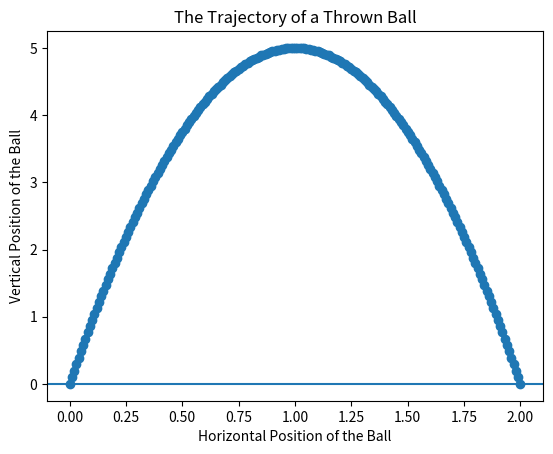

Reproduce this figure in Python.
# This script will explore the Outfielder Problem with an analytic solution

# References
  # Dive into Algorithms, https://nostarch.com/Dive-Into-Algorithms
  # Wiki, https://en.wikipedia.org/wiki/Projectile_motion
  # Gravity, https://physics.weber.edu/palen/clearinghouse/homeworks/Gravity_Lab.html

import matplotlib.pyplot as plt

def ball_trajectory(x):
    """polynomial for ball trajectory with x speed of 9.9 m/s and y speed of 0.99 m/s"""
    location = 10*x - 5*(x**2)
    return(location)

xs = [x/100 for x in list(range(201))]
ys = [ball_trajectory(x) for x in xs]

plt.plot(xs, ys, marker = 'o')
plt.title('The Trajectory of a Thrown Ball')
plt.xlabel('Horizontal Position of the Ball')
plt.ylabel('Vertical Position of the Ball')
plt.axhline(y = 0)
plt.show()
